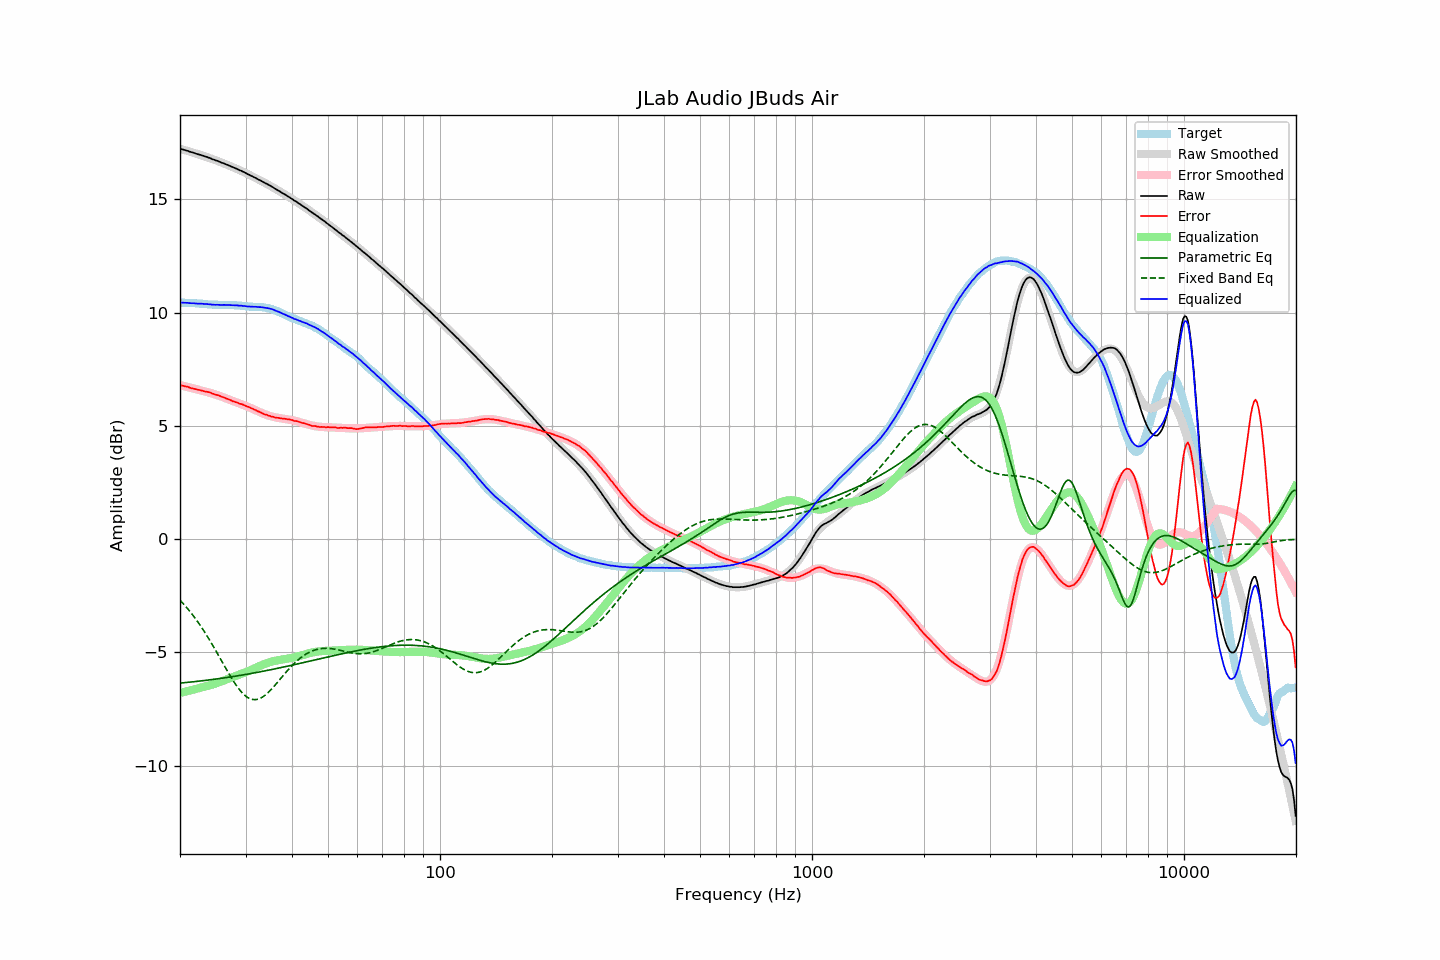

Data behind this chart, as committed beside it:
frequency, raw, error, smoothed, error_smoothed, equalization, parametric_eq, fixed_band_eq, equalized_raw, equalized_smoothed, target
20.00, 17.22, 6.79, 17.23, 6.79, -6.79, -6.36, -2.70, 10.43, 10.43, 10.43
20.20, 17.21, 6.78, 17.21, 6.78, -6.78, -6.35, -2.77, 10.43, 10.43, 10.43
20.40, 17.19, 6.76, 17.19, 6.76, -6.76, -6.35, -2.85, 10.43, 10.43, 10.43
20.61, 17.17, 6.74, 17.17, 6.74, -6.74, -6.34, -2.93, 10.43, 10.43, 10.43
20.81, 17.15, 6.73, 17.15, 6.72, -6.72, -6.33, -3.01, 10.43, 10.42, 10.42
21.02, 17.13, 6.71, 17.13, 6.71, -6.71, -6.33, -3.10, 10.42, 10.42, 10.42
21.23, 17.10, 6.69, 17.11, 6.69, -6.69, -6.32, -3.18, 10.41, 10.42, 10.42
21.44, 17.08, 6.66, 17.08, 6.67, -6.67, -6.31, -3.27, 10.41, 10.41, 10.43
21.66, 17.06, 6.65, 17.06, 6.65, -6.65, -6.30, -3.36, 10.41, 10.41, 10.41
21.87, 17.04, 6.63, 17.04, 6.63, -6.63, -6.30, -3.46, 10.41, 10.41, 10.41
22.09, 17.01, 6.61, 17.02, 6.62, -6.62, -6.29, -3.55, 10.40, 10.40, 10.40
22.31, 16.99, 6.59, 17.00, 6.60, -6.60, -6.28, -3.65, 10.39, 10.40, 10.40
22.54, 16.97, 6.58, 16.97, 6.58, -6.58, -6.27, -3.75, 10.39, 10.39, 10.39
22.76, 16.95, 6.56, 16.95, 6.56, -6.56, -6.26, -3.86, 10.39, 10.39, 10.39
22.99, 16.93, 6.54, 16.93, 6.54, -6.54, -6.26, -3.96, 10.39, 10.38, 10.39
23.22, 16.90, 6.53, 16.90, 6.53, -6.53, -6.25, -4.07, 10.38, 10.38, 10.38
23.45, 16.88, 6.51, 16.88, 6.51, -6.51, -6.24, -4.18, 10.37, 10.37, 10.38
23.69, 16.86, 6.50, 16.85, 6.49, -6.49, -6.23, -4.30, 10.37, 10.37, 10.36
23.92, 16.83, 6.48, 16.83, 6.47, -6.47, -6.22, -4.41, 10.36, 10.36, 10.35
24.16, 16.81, 6.46, 16.80, 6.45, -6.45, -6.21, -4.53, 10.36, 10.36, 10.35
24.40, 16.77, 6.42, 16.78, 6.43, -6.43, -6.20, -4.65, 10.34, 10.35, 10.35
24.65, 16.75, 6.40, 16.75, 6.41, -6.41, -6.19, -4.77, 10.35, 10.35, 10.35
24.89, 16.72, 6.37, 16.73, 6.38, -6.38, -6.18, -4.89, 10.34, 10.34, 10.35
25.14, 16.70, 6.36, 16.70, 6.36, -6.36, -6.18, -5.02, 10.34, 10.34, 10.34
25.39, 16.67, 6.34, 16.67, 6.33, -6.33, -6.17, -5.14, 10.34, 10.34, 10.33
25.65, 16.64, 6.31, 16.64, 6.31, -6.31, -6.16, -5.27, 10.33, 10.34, 10.33
25.91, 16.61, 6.28, 16.62, 6.28, -6.28, -6.15, -5.40, 10.33, 10.34, 10.33
26.16, 16.59, 6.25, 16.59, 6.25, -6.25, -6.14, -5.52, 10.34, 10.33, 10.34
26.43, 16.56, 6.23, 16.56, 6.23, -6.23, -6.13, -5.65, 10.34, 10.33, 10.33
26.69, 16.53, 6.20, 16.53, 6.20, -6.20, -6.11, -5.77, 10.33, 10.33, 10.33
26.96, 16.50, 6.17, 16.50, 6.17, -6.17, -6.10, -5.89, 10.33, 10.33, 10.33
27.23, 16.47, 6.14, 16.47, 6.15, -6.15, -6.09, -6.02, 10.33, 10.33, 10.33
27.50, 16.44, 6.12, 16.44, 6.12, -6.12, -6.08, -6.13, 10.32, 10.33, 10.33
27.77, 16.41, 6.08, 16.41, 6.09, -6.09, -6.07, -6.25, 10.32, 10.32, 10.33
28.05, 16.38, 6.06, 16.38, 6.06, -6.06, -6.06, -6.36, 10.32, 10.32, 10.32
28.33, 16.35, 6.03, 16.35, 6.04, -6.04, -6.05, -6.46, 10.31, 10.31, 10.32
28.62, 16.32, 6.02, 16.32, 6.01, -6.01, -6.04, -6.56, 10.31, 10.31, 10.30
28.90, 16.28, 5.97, 16.29, 5.98, -5.98, -6.03, -6.65, 10.30, 10.30, 10.31
29.19, 16.26, 5.96, 16.25, 5.96, -5.96, -6.01, -6.74, 10.30, 10.30, 10.30
29.48, 16.22, 5.94, 16.22, 5.93, -5.93, -6.00, -6.81, 10.29, 10.29, 10.29
29.78, 16.19, 5.91, 16.19, 5.90, -5.90, -5.99, -6.88, 10.29, 10.28, 10.28
30.08, 16.15, 5.87, 16.15, 5.87, -5.87, -5.98, -6.94, 10.28, 10.28, 10.28
30.38, 16.11, 5.85, 16.12, 5.85, -5.85, -5.97, -6.99, 10.27, 10.27, 10.27
30.68, 16.08, 5.82, 16.08, 5.81, -5.81, -5.95, -7.03, 10.27, 10.27, 10.26
30.99, 16.04, 5.78, 16.05, 5.78, -5.78, -5.94, -7.06, 10.26, 10.26, 10.26
31.30, 16.01, 5.76, 16.01, 5.75, -5.75, -5.93, -7.08, 10.26, 10.26, 10.25
31.61, 15.97, 5.72, 15.97, 5.72, -5.72, -5.91, -7.09, 10.25, 10.25, 10.25
31.93, 15.94, 5.70, 15.94, 5.69, -5.69, -5.90, -7.09, 10.25, 10.25, 10.24
32.24, 15.90, 5.65, 15.90, 5.66, -5.66, -5.89, -7.08, 10.24, 10.25, 10.25
32.57, 15.86, 5.63, 15.87, 5.62, -5.62, -5.87, -7.06, 10.24, 10.24, 10.24
32.89, 15.83, 5.59, 15.83, 5.59, -5.59, -5.86, -7.03, 10.24, 10.24, 10.24
33.22, 15.79, 5.56, 15.79, 5.56, -5.56, -5.85, -6.99, 10.23, 10.23, 10.24
33.55, 15.75, 5.52, 15.75, 5.53, -5.53, -5.83, -6.94, 10.22, 10.22, 10.23
33.89, 15.71, 5.50, 15.72, 5.50, -5.50, -5.82, -6.89, 10.21, 10.21, 10.21
34.23, 15.68, 5.48, 15.68, 5.48, -5.48, -5.81, -6.83, 10.20, 10.20, 10.20
34.57, 15.64, 5.45, 15.64, 5.45, -5.45, -5.79, -6.77, 10.19, 10.19, 10.19
34.92, 15.60, 5.43, 15.60, 5.43, -5.43, -5.78, -6.70, 10.17, 10.17, 10.17
35.27, 15.56, 5.40, 15.56, 5.41, -5.41, -5.76, -6.62, 10.15, 10.15, 10.16
35.62, 15.52, 5.40, 15.52, 5.39, -5.39, -5.75, -6.54, 10.13, 10.12, 10.12
35.97, 15.47, 5.36, 15.48, 5.38, -5.38, -5.73, -6.46, 10.09, 10.10, 10.11
... 635 more rows
